Image classification data set "Piece Occupation" (OliverButlerSU/Realtime-Chess-Digitizer on GitHub). Class labels (2): occupied square, unoccupied square.

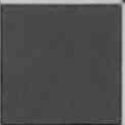
Label: unoccupied square

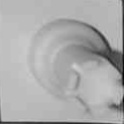
Label: occupied square

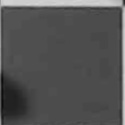
Label: unoccupied square

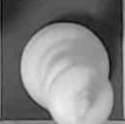
Label: occupied square

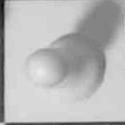
Label: occupied square

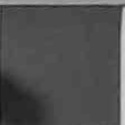
Label: unoccupied square
